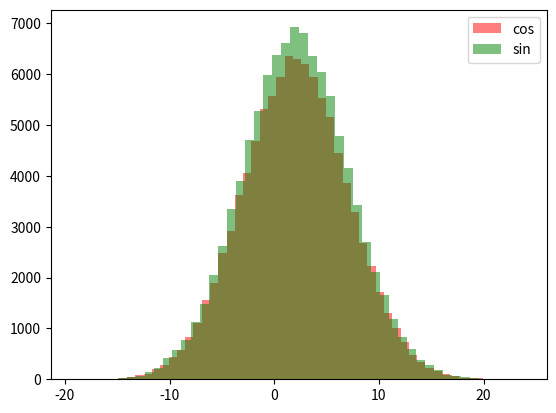
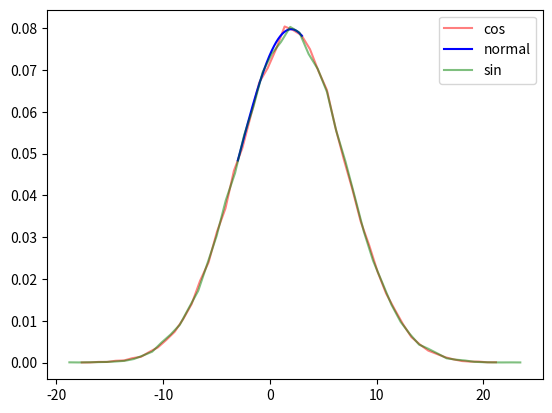

Python code for these plots, in order:
#%%
import numpy as np
import matplotlib.pyplot as plt

N = 100000
sigma = 5
mu = 2

x_1 = np.random.rand(N)
x_2 = np.random.rand(N)

r = sigma * np.sqrt(-2 * np.log(x_1))
theta = 2 * np.pi * x_2

u = r * np.cos(theta)
v = r * np.sin(theta)

y_1 = mu + u
y_2 = mu + v

normal = lambda x: np.exp(-(x- mu) ** 2 / (2* sigma**2)) / (sigma * np.sqrt(2 * np.pi))
compare = np.linspace(-3, 3, N)

counts1, bins1 = np.histogram(y_1, bins=50)
deltax1 = bins1[1] - bins1[0]
pdf1 = (counts1 / N) / deltax1
bin_mid1 = (bins1[:-1] + bins1[1:]) / 2

counts2, bins2 = np.histogram(y_2, bins=50)
deltax2 = bins2[1] - bins2[0]
pdf2 = (counts2 / N) / deltax2
bin_mid2 = (bins2[:-1] + bins2[1:]) / 2

plt.hist(y_1, bins=50, alpha=0.5, label='cos', color='r')
plt.hist(y_2, bins=50, alpha=0.5, label='sin', color='g')
plt.legend()
plt.show()
plt.clf()

plt.plot(bin_mid1, pdf1, label='cos', color='r', alpha=0.5)
plt.plot(compare, normal(compare), label='normal', color='b')
plt.plot(bin_mid2, pdf2, label='sin', color='g', alpha=0.5)
plt.legend()
plt.show()
plt.clf()
